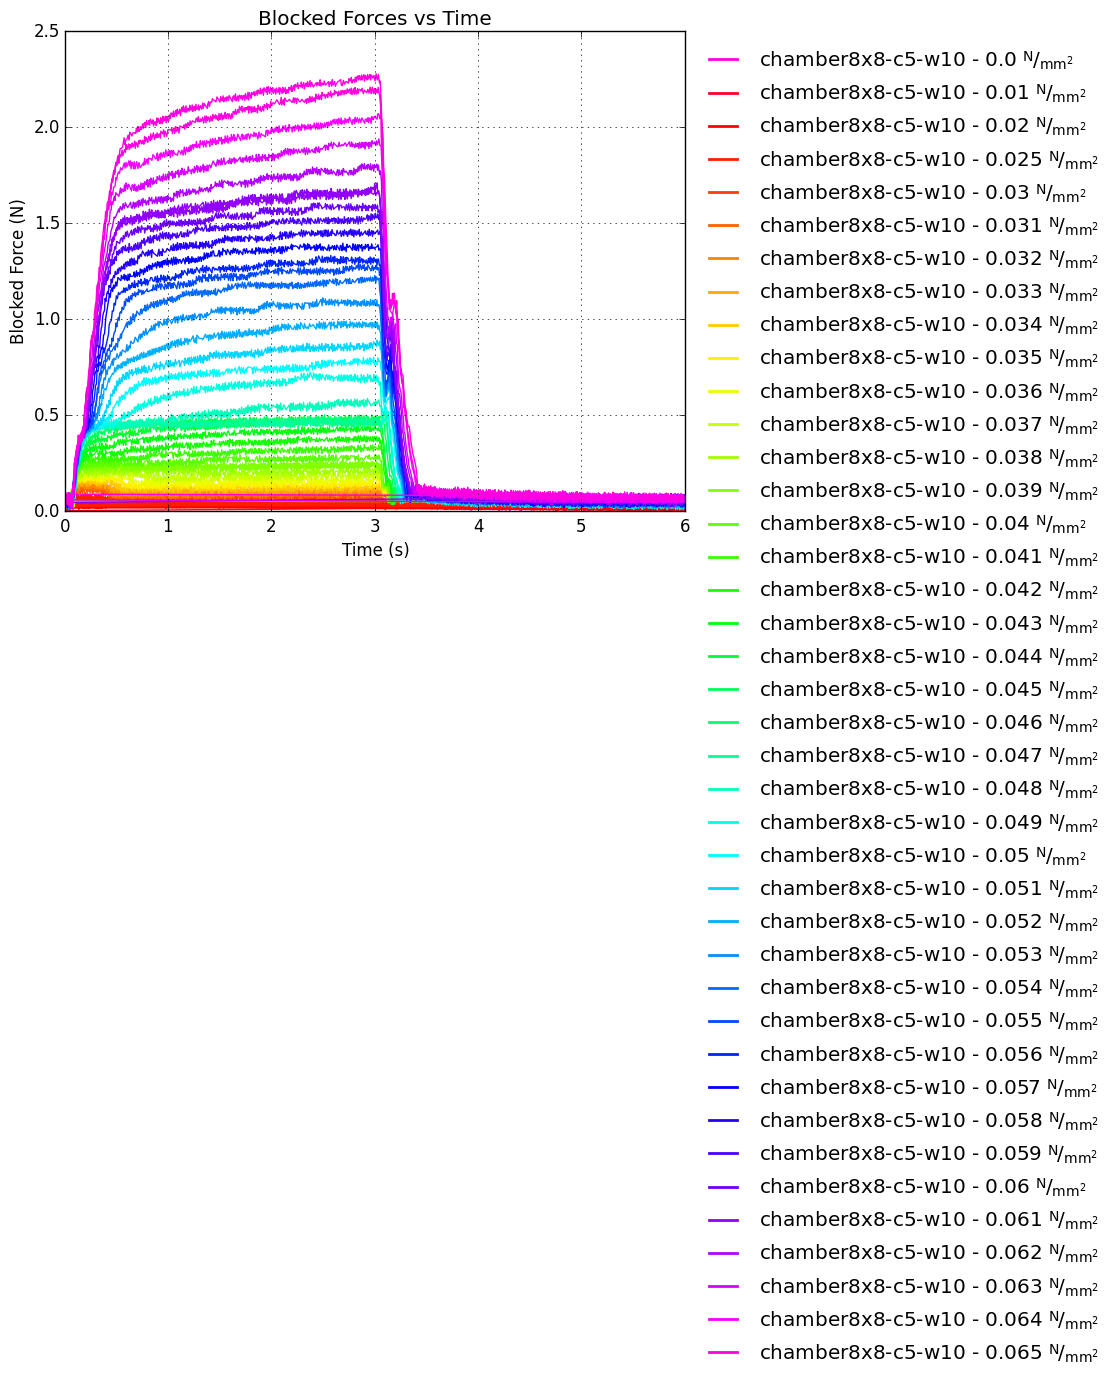

Values plotted in this chart, from the file beside it:
# Material: Ecoflex 30
# Mullin's Effect: Removed at 50KPa
# Test sample: 1 (8x8w10mm_5 chambers wi…
# Time (s), Force (N), Pressure (N/mm2)
3.921, 0.01824, 0
3.931, 0.004105, 0
3.938, 0.00579, 0
3.948, 0.01399, 0
3.954, 0.02294, 0
3.962, 0.0238, 0
3.967, 0.01457, 0
3.977, 0.02123, 0
3.983, 0.01994, 0
3.992, 0.01266, 0
3.998, 0.01585, 0
4.008, 0.02091, 0
4.014, 0.01519, 0
4.023, 0.02524, 0
4.029, 0.009321, 0
4.038, 0.008306, 0
4.044, 0.01281, 0
4.053, 0.02064, 0
4.059, 0.01398, 0
4.067, 0.0128, 0
4.074, 0.01861, 0
4.082, 0.01859, 0
4.089, 0.01704, 0
4.097, 0.01336, 0
4.103, 0.02628, 0
4.112, 0.01619, 0
4.118, 0.01005, 0
4.127, 0.01139, 0
4.132, 0.02485, 0
4.142, 0.007172, 0
4.153, 0.01579, 0
4.164, 0.01379, 0
4.176, 0.01774, 0
4.185, 0.01983, 0
4.191, 0.02556, 0
4.2, 0.004994, 0
4.207, 0.002696, 0
4.215, 0.02179, 0
4.221, 0.02879, 0
4.23, 0.004469, 0
4.236, 0.008919, 0
4.245, 0.02278, 0
4.251, 0.02699, 0
4.26, 0.008157, 0
4.266, 0.005826, 0
4.276, 0.02887, 0
4.282, 0.02406, 0
4.292, 0.0143, 0
4.298, 0.01532, 0
4.307, 0.001659, 0
4.313, 0.02445, 0
4.323, 0.01372, 0
4.329, 0.01396, 0
4.338, 0.01557, 0
4.344, 0.01552, 0
4.353, 0.02258, 0
4.359, 0.006441, 0
... 34,035 more rows
